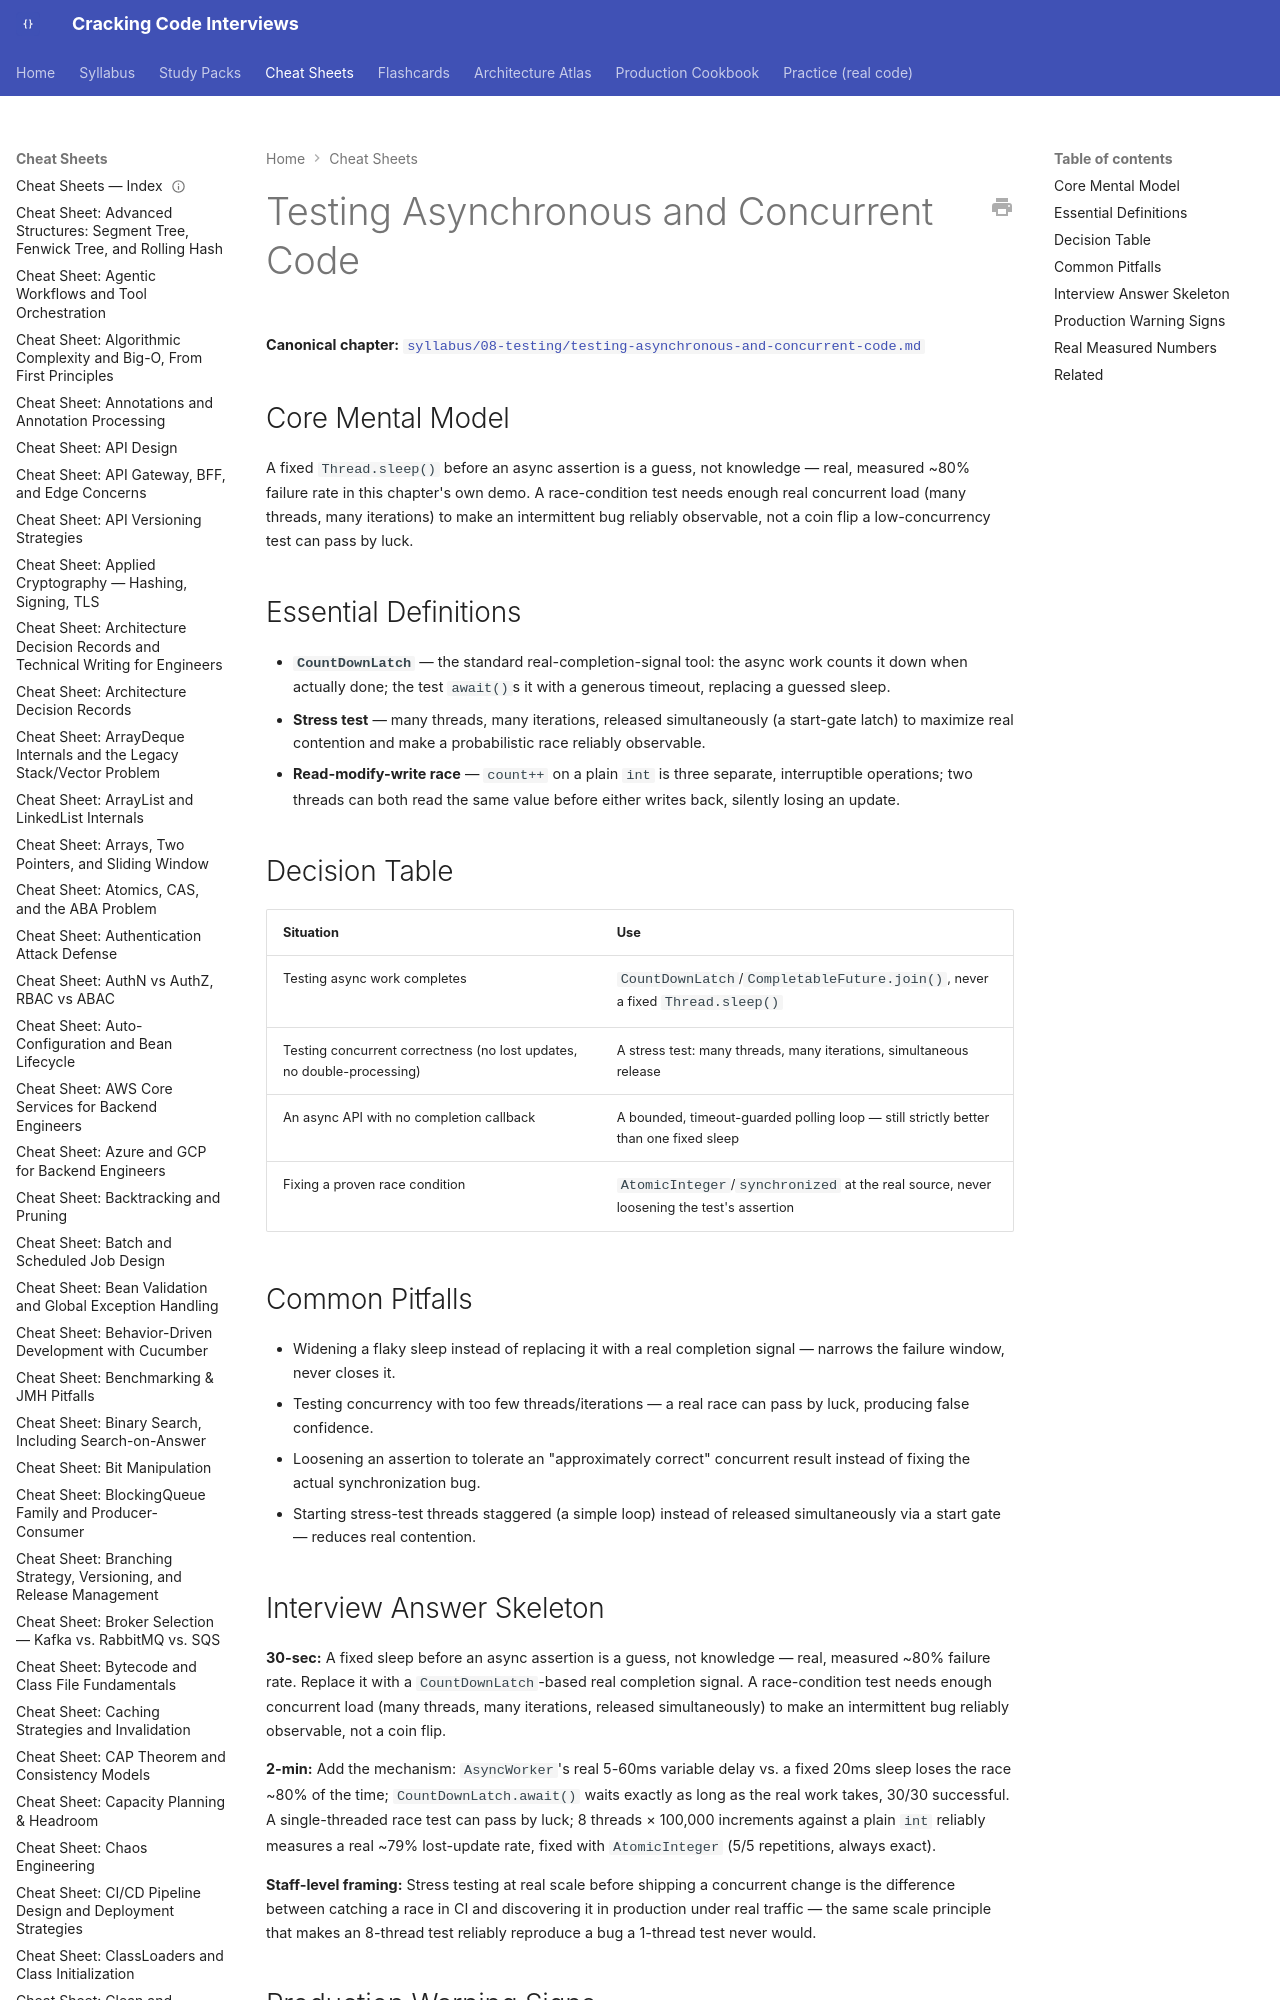

repository: JuanMelendres/cracking-code-interviews · page: cheat-sheets/testing-asynchronous-and-concurrent-code/index.html · generator: mkdocs

---
title: "Cheat Sheet: Testing Asynchronous and Concurrent Code"
slug: testing-asynchronous-and-concurrent-code
document_type: cheat-sheet
domain: 08-testing
topic_id: T-2420
canonical: ../syllabus/08-testing/testing-asynchronous-and-concurrent-code.md
last_updated: 2026-09-21
---

# Testing Asynchronous and Concurrent Code

**Canonical chapter:** [`syllabus/08-testing/testing-asynchronous-and-concurrent-code.md`](../syllabus/08-testing/testing-asynchronous-and-concurrent-code.md)
